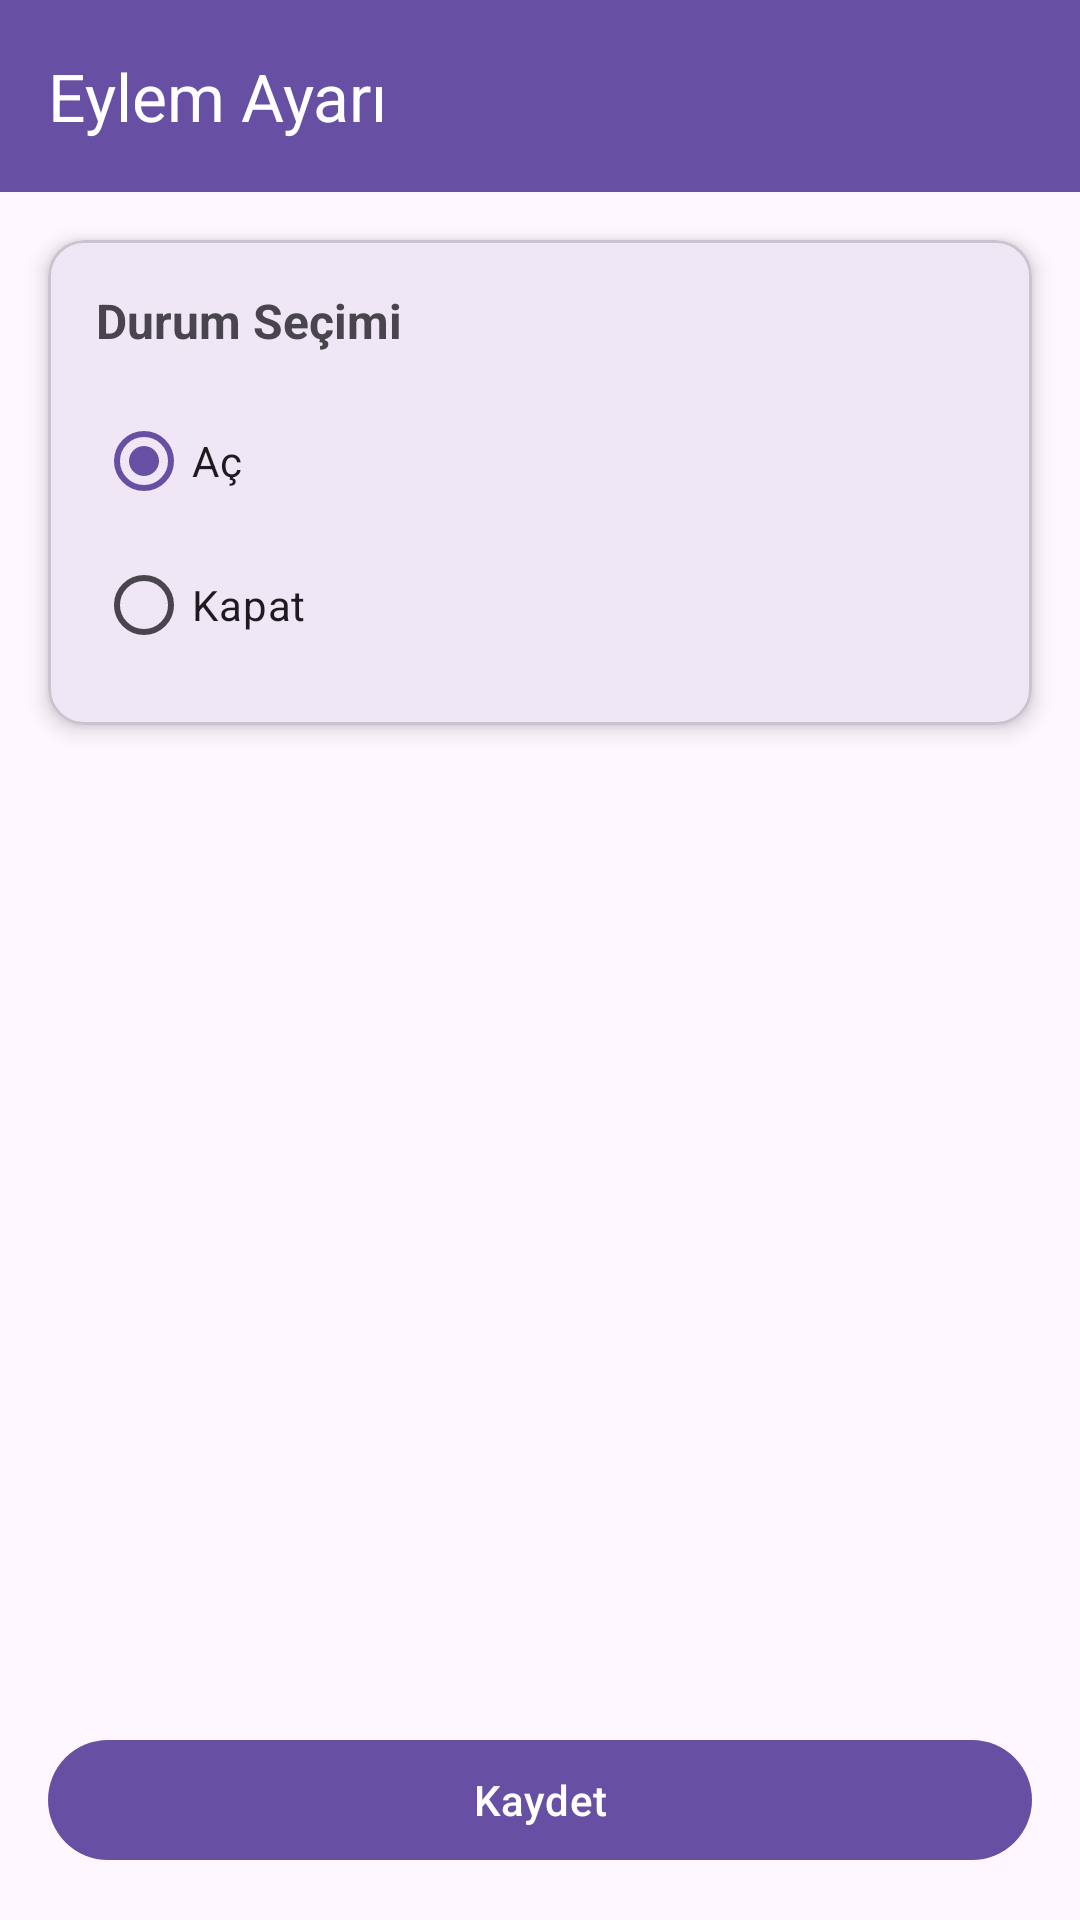

Layout XML and referenced resources for this Android screen:
<!-- AndroidManifest.xml: application theme Theme.Vetroid -->
<!-- res/layout/activity_wifi_bluetooth_setup.xml -->
<?xml version="1.0" encoding="utf-8"?>
<androidx.constraintlayout.widget.ConstraintLayout xmlns:android="http://schemas.android.com/apk/res/android"
    xmlns:app="http://schemas.android.com/apk/res-auto"
    android:layout_width="match_parent"
    android:layout_height="match_parent"
    android:fitsSystemWindows="true">

    <androidx.appcompat.widget.Toolbar
        android:id="@+id/toolbar"
        android:layout_width="match_parent"
        android:layout_height="?attr/actionBarSize"
        android:background="?attr/colorPrimary"
        app:navigationIcon="@drawable/ic_arrow_back"
        app:title="Eylem Ayarı"
        app:titleTextColor="@android:color/white"
        app:layout_constraintTop_toTopOf="parent"
        app:layout_constraintStart_toStartOf="parent"
        app:layout_constraintEnd_toEndOf="parent" />

    <com.google.android.material.card.MaterialCardView
        android:id="@+id/cardSelection"
        android:layout_width="match_parent"
        android:layout_height="wrap_content"
        android:layout_margin="16dp"
        app:cardCornerRadius="12dp"
        app:cardElevation="4dp"
        app:layout_constraintTop_toBottomOf="@id/toolbar"
        app:layout_constraintStart_toStartOf="parent"
        app:layout_constraintEnd_toEndOf="parent">

        <LinearLayout
            android:layout_width="match_parent"
            android:layout_height="wrap_content"
            android:orientation="vertical"
            android:padding="16dp">

            <TextView
                android:id="@+id/tvTitle"
                android:layout_width="wrap_content"
                android:layout_height="wrap_content"
                android:text="Durum Seçimi"
                android:textSize="16sp"
                android:textStyle="bold"
                android:layout_marginBottom="12dp" />

            <RadioGroup
                android:id="@+id/rgToggle"
                android:layout_width="match_parent"
                android:layout_height="wrap_content"
                android:orientation="vertical">

                <com.google.android.material.radiobutton.MaterialRadioButton
                    android:id="@+id/rbEnable"
                    android:layout_width="match_parent"
                    android:layout_height="wrap_content"
                    android:checked="true"
                    android:text="Aç" />

                <com.google.android.material.radiobutton.MaterialRadioButton
                    android:id="@+id/rbDisable"
                    android:layout_width="match_parent"
                    android:layout_height="wrap_content"
                    android:text="Kapat" />

            </RadioGroup>

        </LinearLayout>
    </com.google.android.material.card.MaterialCardView>

    <com.google.android.material.button.MaterialButton
        android:id="@+id/btnSave"
        android:layout_width="match_parent"
        android:layout_height="wrap_content"
        android:layout_marginHorizontal="16dp"
        android:layout_marginBottom="16dp"
        android:text="Kaydet"
        app:layout_constraintBottom_toBottomOf="parent"
        app:layout_constraintStart_toStartOf="parent"
        app:layout_constraintEnd_toEndOf="parent" />

</androidx.constraintlayout.widget.ConstraintLayout>
<!-- resources referenced by this layout -->
<resources>
  <style name="Theme.Vetroid" parent="Base.Theme.Vetroid" />
  <style name="Base.Theme.Vetroid" parent="Theme.Material3.DayNight.NoActionBar">
          
          
      </style>
</resources>
